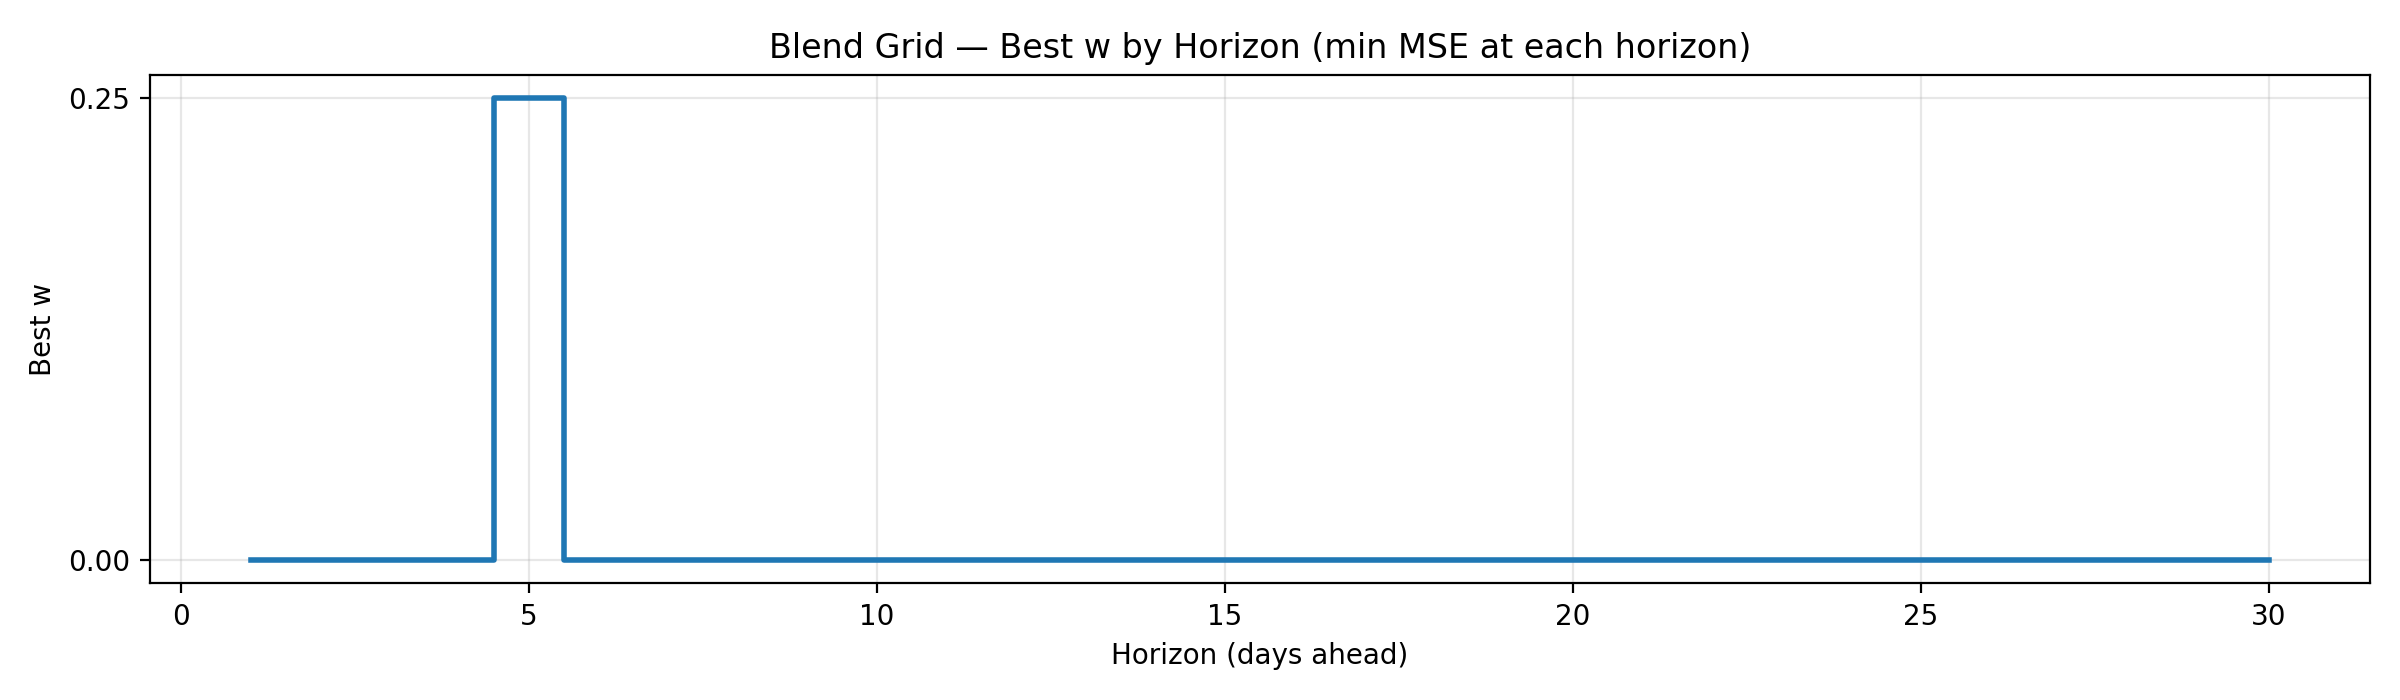

Values plotted in this chart, from the file beside it:
w, horizon, mse
0.0, 1, 0.09962
0.0, 2, 0.3589
0.0, 3, 0.7684
0.0, 4, 1.331
0.25, 5, 2.03
0.0, 6, 2.916
0.0, 7, 3.98
0.0, 8, 5.107
0.0, 9, 6.296
0.0, 10, 7.791
0.0, 11, 9.183
0.0, 12, 10.55
0.0, 13, 12.15
0.0, 14, 13.75
0.0, 15, 15.28
0.0, 16, 17.04
0.0, 17, 18.81
0.0, 18, 20.52
0.0, 19, 22.5
0.0, 20, 23.89
0.0, 21, 25.31
0.0, 22, 26.93
0.0, 23, 28.27
0.0, 24, 29.78
0.0, 25, 31.39
0.0, 26, 33.02
0.0, 27, 34.98
0.0, 28, 37.8
0.0, 29, 41.62
0.0, 30, 46.08
